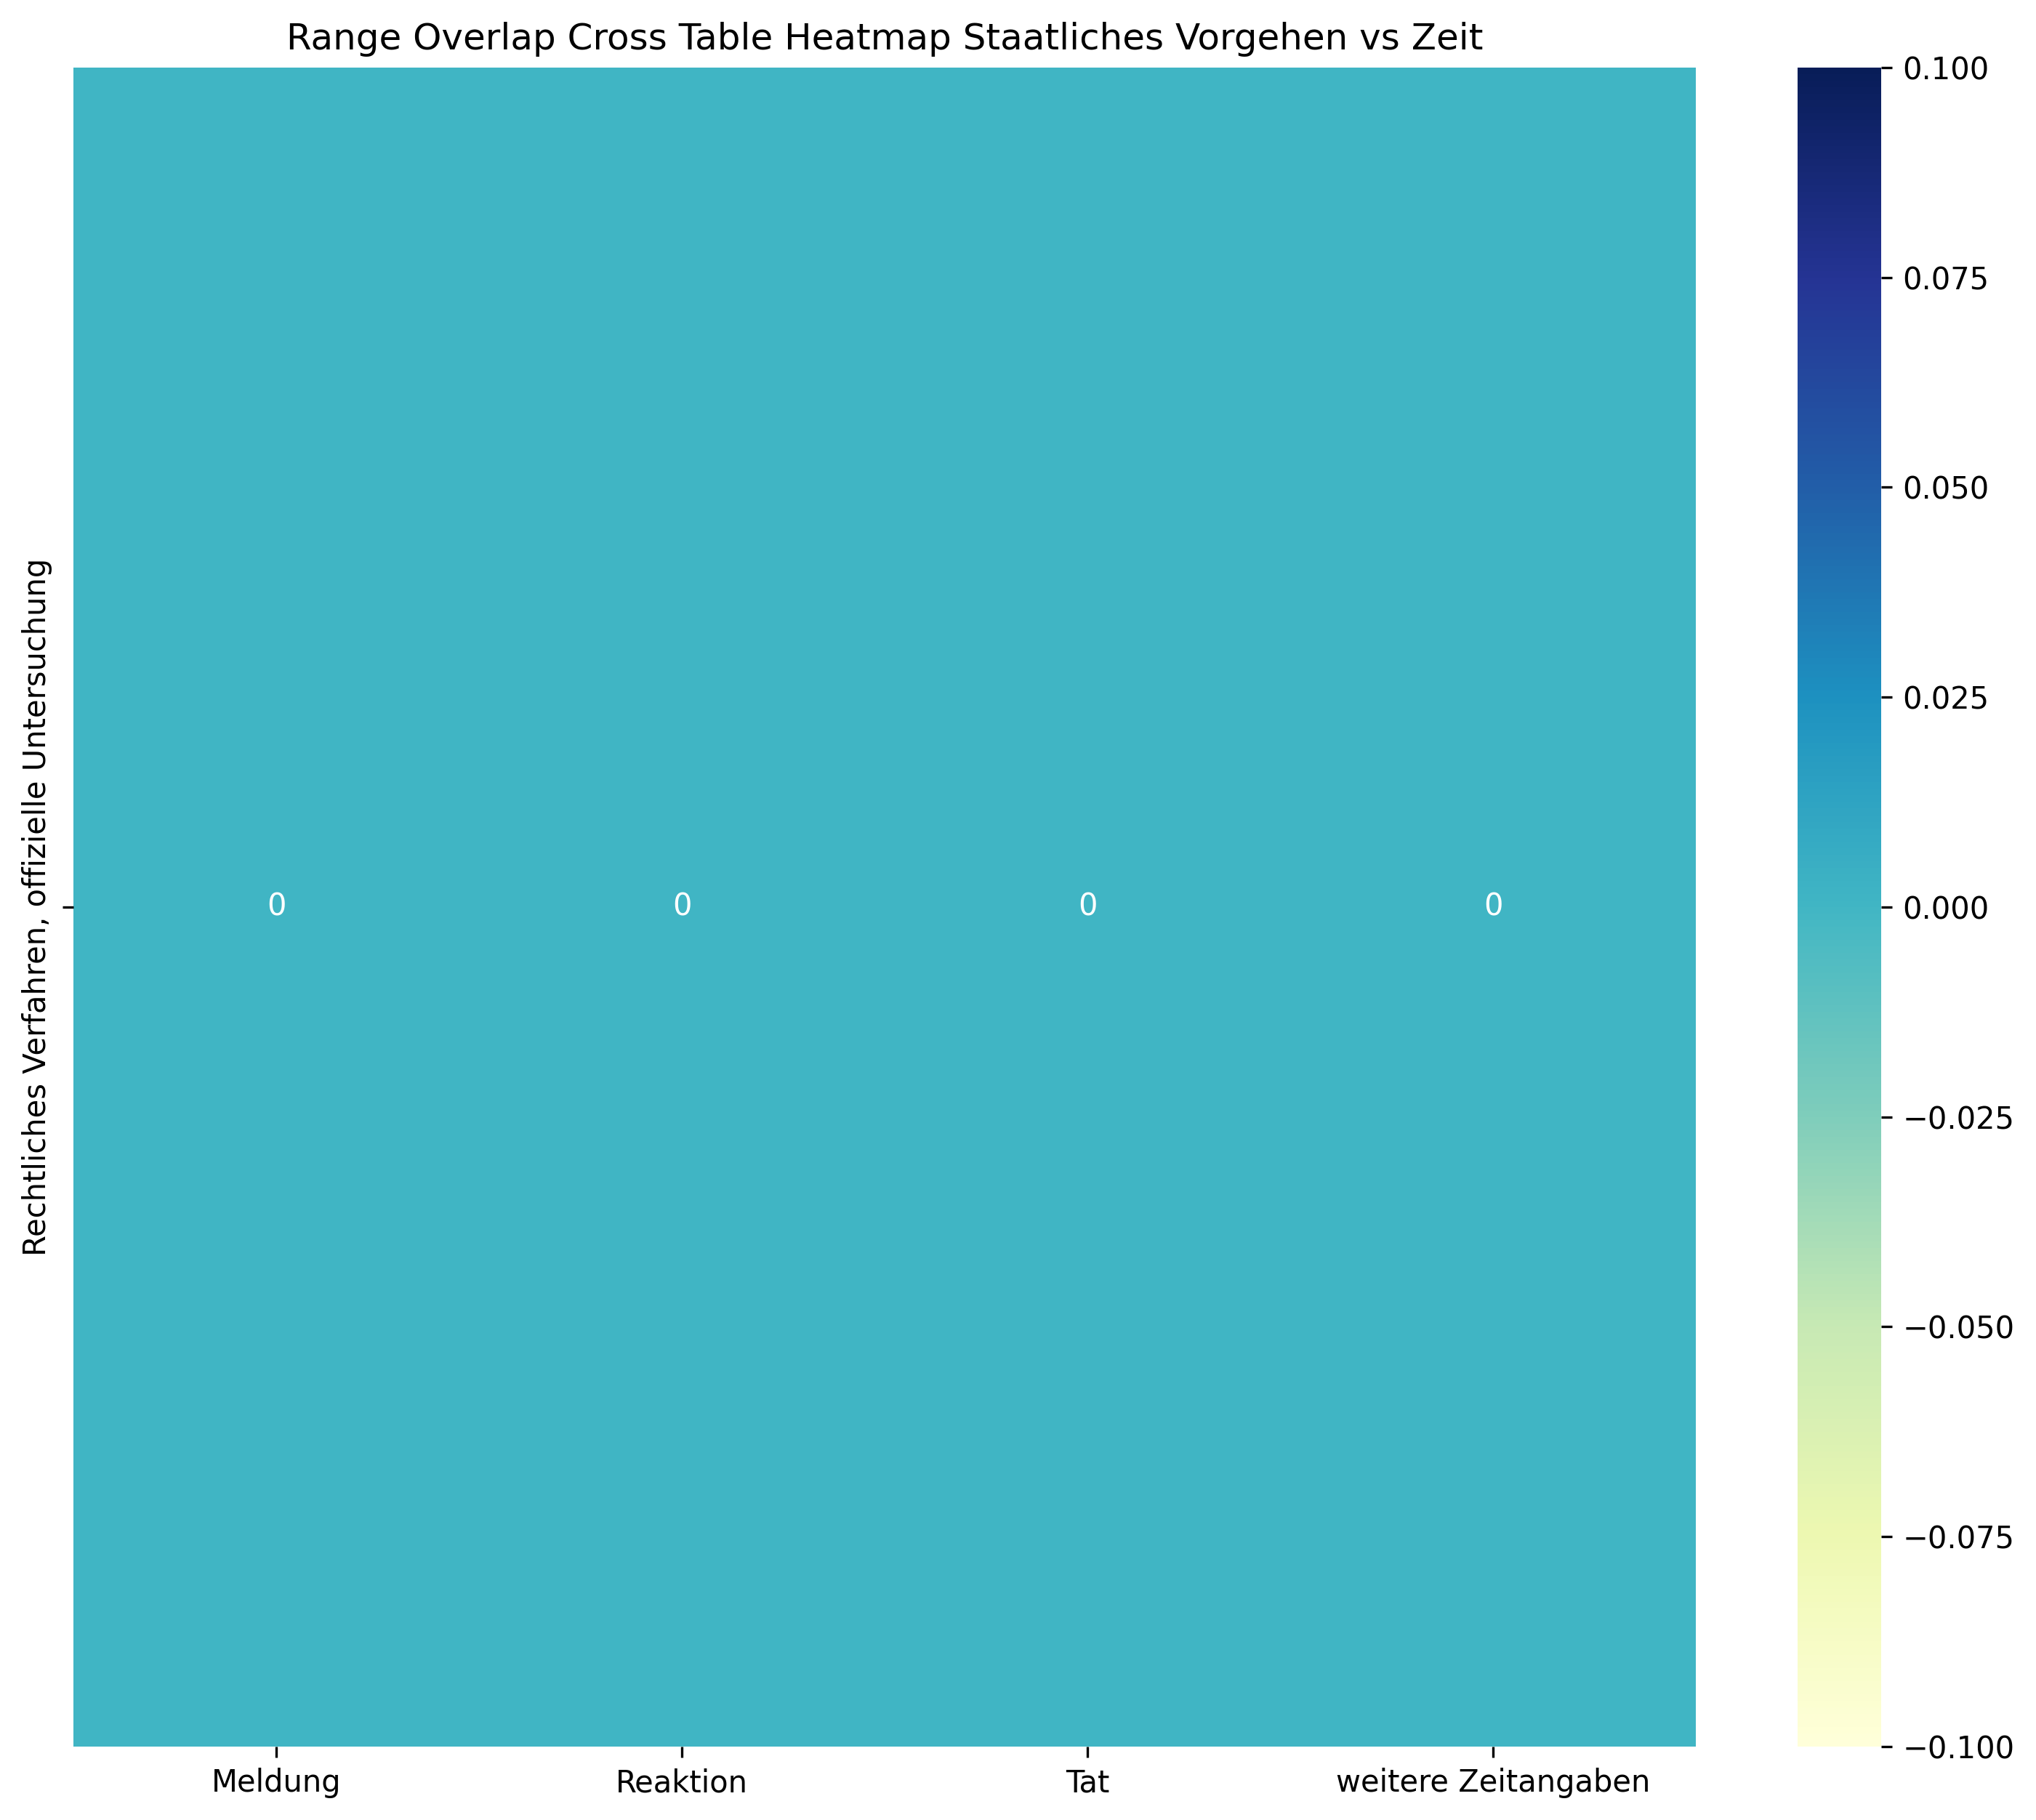

The data file committed next to this chart (first rows):
, Meldung, Reaktion, Tat, weitere Zeitangaben, Sum
Rechtliches Verfahren, offizielle Unters…, 0, 0, 0, 0, 0
Sum, 0, 0, 0, 0, 0
